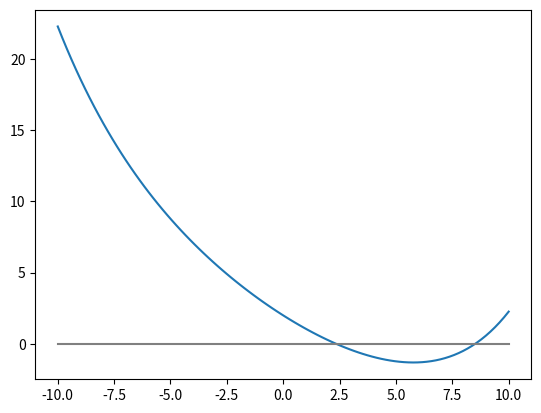

This figure's Python source:
import numpy as np 
from matplotlib import pyplot as plt

def bissec_c(a, b, tol, f):
    k_max = np.log((b - a) / (2 * tol))
    k = 0
    
    diff = np.abs(a - b)
    
    a_n = a
    b_n = b
    c_n = 0
    
    while k <= k_max + 1:
        print(f'Iter: k = {k} ------------')
        print(f'valor de c_n = {c_n}')
        print(f'valor de f(c_n) = {f(c_n)}')
        
        c_n = .5 * (b_n + a_n)
        
        if f(c_n) * f(a_n) < 0:
            b_n = c_n
            
        elif f(c_n) * f(a_n) > 0:
            a_n = c_n
        
        k += 1
        
    x = .5 * (b_n + a_n)
    diff = np.abs(a_n - b_n)

    print(f'------------ Result ------------')
    print(f'x* = {x}')
    print(f'diff = {diff}')
    
    return x
    
def plot_bissec(a, b, f):
    x = np.linspace(a, b, 100)
    y = f(x)
    zeros = 0.* x
    
    plt.figure()
    plt.plot(x, y)
    plt.plot(x, zeros, color='grey')
    plt.show()
    
    
def main():
    a, b, tol = 0., 10., 1.e-8

    def f(x):
        return 2 * np.cosh(x / 4) - x

    a = bissec_c(a, b, tol, f) + 1
    
    bissec_c(a, b, tol, f)
    plot_bissec(-10., 10, f)

if __name__ == '__main__':
    main()
